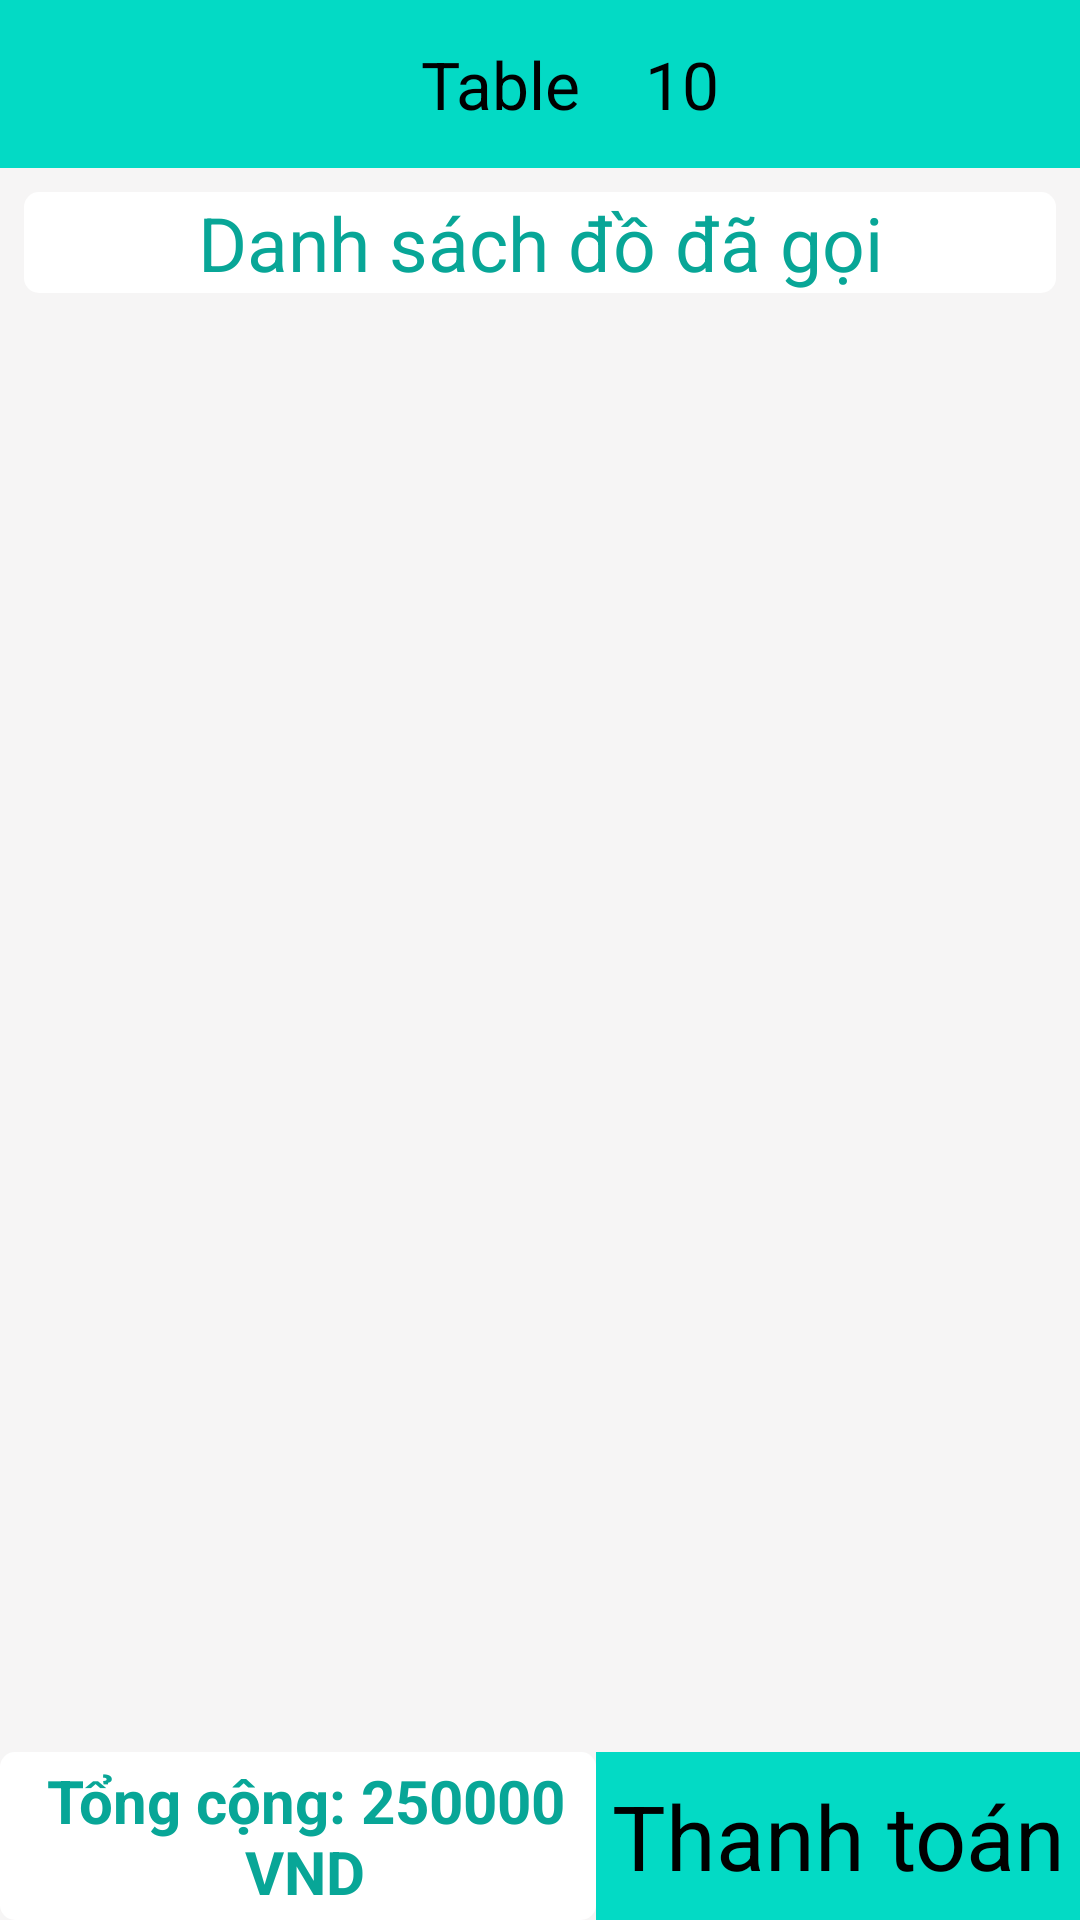

Android layout source for this screen:
<!-- AndroidManifest.xml: application theme Theme.Waiter -->
<!-- res/layout/activity_bill.xml -->
<?xml version="1.0" encoding="utf-8"?>
<androidx.constraintlayout.widget.ConstraintLayout xmlns:android="http://schemas.android.com/apk/res/android"
    xmlns:app="http://schemas.android.com/apk/res-auto"
    xmlns:tools="http://schemas.android.com/tools"
    android:layout_width="match_parent"
    android:layout_height="match_parent"
    tools:context=".BillActivity"
    android:background="#F6F5F5">
    <androidx.constraintlayout.widget.ConstraintLayout
        android:id="@+id/constranitLayout"
        android:layout_width="match_parent"
        android:layout_height="wrap_content"
        app:layout_constraintTop_toTopOf="parent"
        android:background="@color/teal_200">

        <ImageView
            android:id="@+id/img_backBill"
            android:layout_width="30dp"
            android:layout_height="30dp"
            android:layout_marginLeft="16dp"
            android:layout_marginTop="12dp"
            android:background="@color/teal_200"
            android:src="@drawable/bb"
            app:layout_constraintLeft_toLeftOf="parent"
            app:layout_constraintTop_toTopOf="parent" />

        <TextView
            android:layout_width="match_parent"
            android:layout_height="56dp"
            android:gravity="center"
            android:text="Table     "
            android:textColor="@color/black"
            android:textSize="22dp"
            app:layout_constraintLeft_toLeftOf="parent"
            app:layout_constraintTop_toTopOf="parent" />

        <TextView
            android:id="@+id/tv_nameTableBill"
            android:layout_width="wrap_content"
            android:layout_height="56dp"
            android:layout_marginLeft="215dp"
            android:gravity="center"
            android:text="10"
            android:textColor="@color/black"
            android:textSize="22dp"
            app:layout_constraintLeft_toLeftOf="parent"
            app:layout_constraintTop_toTopOf="parent" />

        <ImageView
            android:id="@+id/img_BackTable"
            android:layout_width="45dp"
            android:layout_height="45dp"
            android:layout_marginTop="8dp"
            android:src="@drawable/table"
            android:layout_marginRight="8dp"
            app:layout_constraintRight_toRightOf="parent"
            app:layout_constraintTop_toTopOf="parent" />
    </androidx.constraintlayout.widget.ConstraintLayout>
    <TextView
        android:id="@+id/tv_TitleBill"
        android:layout_width="match_parent"
        android:layout_height="wrap_content"
        android:text="Danh sách đồ đã gọi"
        android:background="@drawable/bogoc"
        app:layout_constraintTop_toBottomOf="@id/constranitLayout"
        app:layout_constraintLeft_toLeftOf="parent"
        android:layout_margin="8dp"
        android:textSize="25dp"
        android:gravity="center"
        android:textColor="#08A697"/>

    <androidx.recyclerview.widget.RecyclerView
        android:layout_margin="5dp"
        android:id="@+id/recyclerViewBill"
        android:layout_width="match_parent"
        android:layout_height="0dp"

        app:layout_constraintBottom_toTopOf="@+id/constraintLayout"
        app:layout_constraintTop_toBottomOf="@+id/tv_TitleBill" />

    <androidx.constraintlayout.widget.ConstraintLayout
        android:id="@+id/constraintLayout"
        android:layout_width="match_parent"
        android:layout_height="56dp"
        app:layout_constraintBottom_toBottomOf="parent"
        app:layout_constraintLeft_toLeftOf="parent">

        <TextView
            android:id="@+id/tv_pay"
            android:layout_width="wrap_content"
            android:layout_height="match_parent"
            android:background="@color/teal_200"
            android:gravity="center"
            android:text="Thanh toán"
            android:textSize="30dp"
            android:paddingLeft="5dp"
            android:paddingRight="5dp"
            app:layout_constraintRight_toRightOf="parent"
            app:layout_constraintTop_toTopOf="parent"
            android:textColor="@color/black"/>

        <TextView
            android:id="@+id/tv_sum"
            android:layout_width="0dp"
            android:layout_height="match_parent"
            android:gravity="center"
            android:text="Tổng cộng: 250000 VND"
            android:textSize="20dp"
            app:layout_constraintLeft_toLeftOf="parent"
            android:background="@drawable/bogoc"
            android:textColor="#08A697"
            android:paddingLeft="5dp"
            android:textStyle="bold"
            app:layout_constraintRight_toLeftOf="@id/tv_pay" />
    </androidx.constraintlayout.widget.ConstraintLayout>

</androidx.constraintlayout.widget.ConstraintLayout>
<!-- resources referenced by this layout -->
<resources>
  <!-- drawable bogoc (drawable) -->
  <?xml version="1.0" encoding="utf-8"?>
  <shape xmlns:android="http://schemas.android.com/apk/res/android">
  <solid
      android:color="@color/white"/>
      <corners
          android:radius="5dp"></corners>
  </shape>
  <style name="Theme.Waiter" parent="Theme.MaterialComponents.DayNight.NoActionBar">
          
          <item name="colorPrimary">@color/purple_500</item>
          <item name="colorPrimaryVariant">@color/purple_700</item>
          <item name="colorOnPrimary">@color/white</item>
          
          <item name="colorSecondary">@color/teal_200</item>
          <item name="colorSecondaryVariant">@color/teal_700</item>
          <item name="colorOnSecondary">@color/black</item>
          
          <item name="android:statusBarColor" tools:targetApi="l">?attr/colorPrimaryVariant</item>
          
      </style>
  <!-- not gathered from this repository: default colours our renderer supplied (Android Studio template values) -->
  <color name="purple_500">#FF6200EE</color>
  <color name="purple_700">#FF3700B3</color>
  <color name="teal_200">#FF03DAC5</color>
  <color name="teal_700">#FF018786</color>
  <color name="black">#FF000000</color>
  <color name="white">#FFFFFFFF</color>
</resources>
